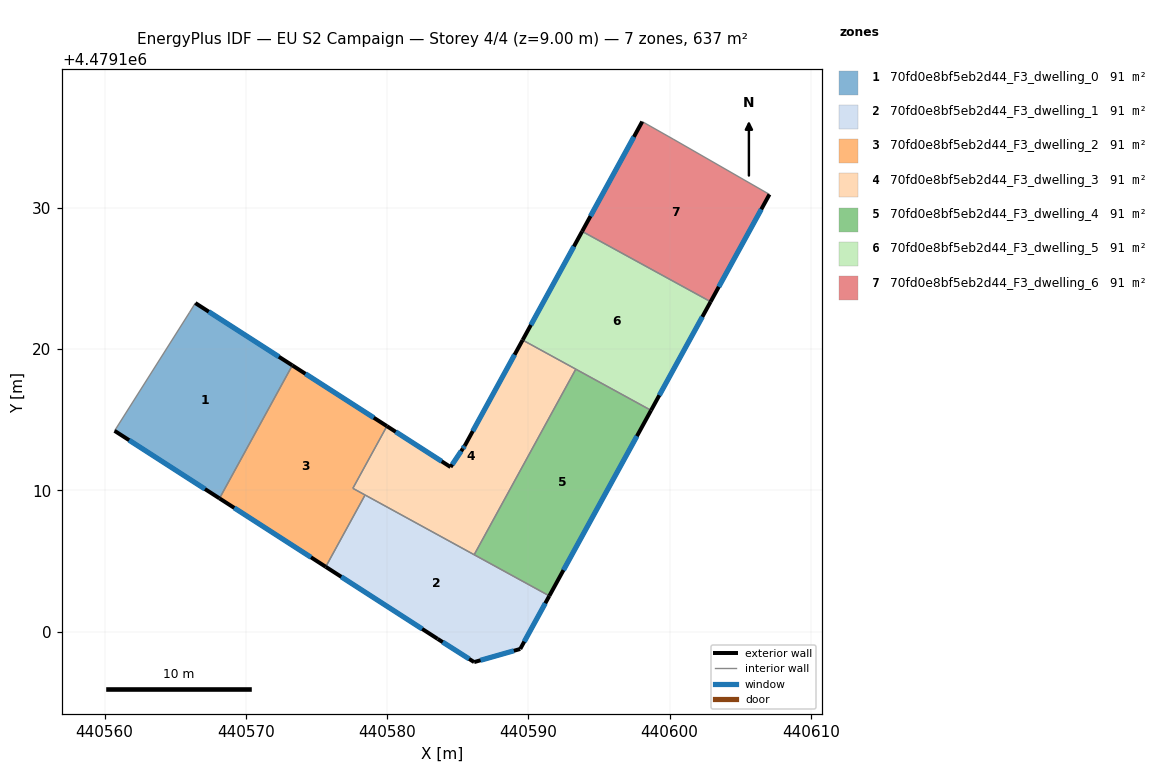
=== STOREY PLAN SPEC (per zone: floor XY polygon, exterior-wall plan segments, windows/doors) ===
zone 1: 70fd0e8bf5eb2d44_F3_dwelling_0  (91.0 m²)
  floor: (440573.29, 4479118.86) (440568.13, 4479109.44) (440560.70, 4479114.22) (440566.02, 4479122.62) (440566.42, 4479123.27)
  exterior wall: (440573.29, 4479118.86) – (440566.42, 4479123.27)  [8.2 m]
    window: (440572.33, 4479119.47) – (440567.37, 4479122.65)  [12.8 m²]
  exterior wall: (440560.70, 4479114.22) – (440568.13, 4479109.44)  [8.8 m]
    window: (440561.73, 4479113.56) – (440567.10, 4479110.10)  [13.8 m²]
  interior walls: 3
zone 2: 70fd0e8bf5eb2d44_F3_dwelling_1  (91.0 m²)
  floor: (440591.48, 4479102.53) (440589.42, 4479098.77) (440586.16, 4479097.84) (440583.58, 4479099.49) (440575.65, 4479104.59) (440578.44, 4479109.68)
  exterior wall: (440586.16, 4479097.84) – (440589.42, 4479098.77)  [3.4 m]
    window: (440586.61, 4479097.97) – (440588.97, 4479098.65)  [5.3 m²]
  exterior wall: (440583.58, 4479099.49) – (440586.16, 4479097.84)  [3.1 m]
    window: (440583.94, 4479099.26) – (440585.80, 4479098.07)  [4.8 m²]
  exterior wall: (440575.65, 4479104.59) – (440583.58, 4479099.49)  [9.4 m]
    window: (440576.75, 4479103.88) – (440582.48, 4479100.20)  [14.8 m²]
  exterior wall: (440589.42, 4479098.77) – (440591.48, 4479102.53)  [4.3 m]
    window: (440589.71, 4479099.30) – (440591.20, 4479102.01)  [6.7 m²]
  interior walls: 3
zone 3: 70fd0e8bf5eb2d44_F3_dwelling_2  (91.0 m²)
  floor: (440579.98, 4479114.55) (440577.57, 4479110.15) (440578.44, 4479109.68) (440575.65, 4479104.59) (440568.13, 4479109.44) (440573.29, 4479118.86)
  exterior wall: (440568.13, 4479109.44) – (440575.65, 4479104.59)  [8.9 m]
    window: (440569.17, 4479108.76) – (440574.61, 4479105.26)  [14.0 m²]
  exterior wall: (440579.98, 4479114.55) – (440573.29, 4479118.86)  [8.0 m]
    window: (440579.05, 4479115.15) – (440574.22, 4479118.26)  [12.5 m²]
  interior walls: 4
zone 4: 70fd0e8bf5eb2d44_F3_dwelling_3  (91.0 m²)
  floor: (440593.36, 4479118.59) (440586.16, 4479105.45) (440577.57, 4479110.15) (440579.98, 4479114.55) (440584.49, 4479111.66) (440585.36, 4479112.96) (440585.49, 4479113.16) (440589.59, 4479120.65)
  exterior wall: (440584.49, 4479111.66) – (440579.98, 4479114.55)  [5.4 m]
    window: (440583.86, 4479112.06) – (440580.61, 4479114.15)  [8.4 m²]
  exterior wall: (440585.36, 4479112.96) – (440584.49, 4479111.66)  [1.6 m]
    window: (440585.24, 4479112.78) – (440584.61, 4479111.84)  [2.5 m²]
  exterior wall: (440585.49, 4479113.16) – (440585.36, 4479112.96)  [0.2 m]
    window: (440585.48, 4479113.13) – (440585.38, 4479112.99)  [0.4 m²]
  exterior wall: (440589.59, 4479120.65) – (440585.49, 4479113.16)  [8.5 m]
    window: (440589.02, 4479119.61) – (440586.06, 4479114.20)  [13.4 m²]
  interior walls: 5
zone 5: 70fd0e8bf5eb2d44_F3_dwelling_4  (91.0 m²)
  floor: (440598.69, 4479115.67) (440591.48, 4479102.53) (440586.16, 4479105.45) (440593.36, 4479118.59)
  exterior wall: (440591.48, 4479102.53) – (440598.69, 4479115.67)  [15.0 m]
    window: (440592.48, 4479104.36) – (440597.69, 4479113.85)  [23.5 m²]
  interior walls: 3
zone 6: 70fd0e8bf5eb2d44_F3_dwelling_5  (91.0 m²)
  floor: (440602.91, 4479123.36) (440598.69, 4479115.67) (440589.59, 4479120.65) (440593.81, 4479128.34)
  exterior wall: (440593.81, 4479128.34) – (440589.59, 4479120.65)  [8.8 m]
    window: (440593.22, 4479127.28) – (440590.18, 4479121.72)  [13.7 m²]
  exterior wall: (440598.69, 4479115.67) – (440602.91, 4479123.36)  [8.8 m]
    window: (440599.27, 4479116.74) – (440602.32, 4479122.29)  [13.7 m²]
  interior walls: 3
zone 7: 70fd0e8bf5eb2d44_F3_dwelling_6  (91.0 m²)
  floor: (440607.07, 4479130.96) (440602.91, 4479123.36) (440593.81, 4479128.34) (440598.06, 4479136.12) (440600.25, 4479134.88)
  exterior wall: (440602.91, 4479123.36) – (440607.07, 4479130.96)  [8.7 m]
    window: (440603.48, 4479124.42) – (440606.49, 4479129.90)  [13.6 m²]
  exterior wall: (440598.06, 4479136.12) – (440593.81, 4479128.34)  [8.9 m]
    window: (440597.47, 4479135.04) – (440594.40, 4479129.42)  [13.9 m²]
  interior walls: 3

=== DERIVED (storey summary) ===
Building: EU S2 Campaign
Storey: 4 of 4  (floor level z = 9.00 m)
Storey gross floor area: 636.8 m²
Zones on this storey: 7
  - 70fd0e8bf5eb2d44_F3_dwelling_0: floor 91.0 m²; exterior wall 17.0 m (51.0 m²); 2 window(s) 26.6 m²; WWR 52.2%
  - 70fd0e8bf5eb2d44_F3_dwelling_1: floor 91.0 m²; exterior wall 20.2 m (60.5 m²); 4 window(s) 31.6 m²; WWR 52.2%
  - 70fd0e8bf5eb2d44_F3_dwelling_2: floor 91.0 m²; exterior wall 16.9 m (50.7 m²); 2 window(s) 26.5 m²; WWR 52.2%
  - 70fd0e8bf5eb2d44_F3_dwelling_3: floor 91.0 m²; exterior wall 15.7 m (47.1 m²); 4 window(s) 24.6 m²; WWR 52.2%
  - 70fd0e8bf5eb2d44_F3_dwelling_4: floor 91.0 m²; exterior wall 15.0 m (44.9 m²); 1 window(s) 23.5 m²; WWR 52.2%
  - 70fd0e8bf5eb2d44_F3_dwelling_5: floor 91.0 m²; exterior wall 17.5 m (52.6 m²); 2 window(s) 27.5 m²; WWR 52.2%
  - 70fd0e8bf5eb2d44_F3_dwelling_6: floor 91.0 m²; exterior wall 17.5 m (52.6 m²); 2 window(s) 27.4 m²; WWR 52.2%
Zone adjacency (shared interzone walls):
  - 70fd0e8bf5eb2d44_F3_dwelling_0 ↔ 70fd0e8bf5eb2d44_F3_dwelling_2
  - 70fd0e8bf5eb2d44_F3_dwelling_1 ↔ 70fd0e8bf5eb2d44_F3_dwelling_2
  - 70fd0e8bf5eb2d44_F3_dwelling_1 ↔ 70fd0e8bf5eb2d44_F3_dwelling_3
  - 70fd0e8bf5eb2d44_F3_dwelling_1 ↔ 70fd0e8bf5eb2d44_F3_dwelling_4
  - 70fd0e8bf5eb2d44_F3_dwelling_2 ↔ 70fd0e8bf5eb2d44_F3_dwelling_3
  - 70fd0e8bf5eb2d44_F3_dwelling_3 ↔ 70fd0e8bf5eb2d44_F3_dwelling_4
  - 70fd0e8bf5eb2d44_F3_dwelling_3 ↔ 70fd0e8bf5eb2d44_F3_dwelling_5
  - 70fd0e8bf5eb2d44_F3_dwelling_4 ↔ 70fd0e8bf5eb2d44_F3_dwelling_5
  - 70fd0e8bf5eb2d44_F3_dwelling_5 ↔ 70fd0e8bf5eb2d44_F3_dwelling_6